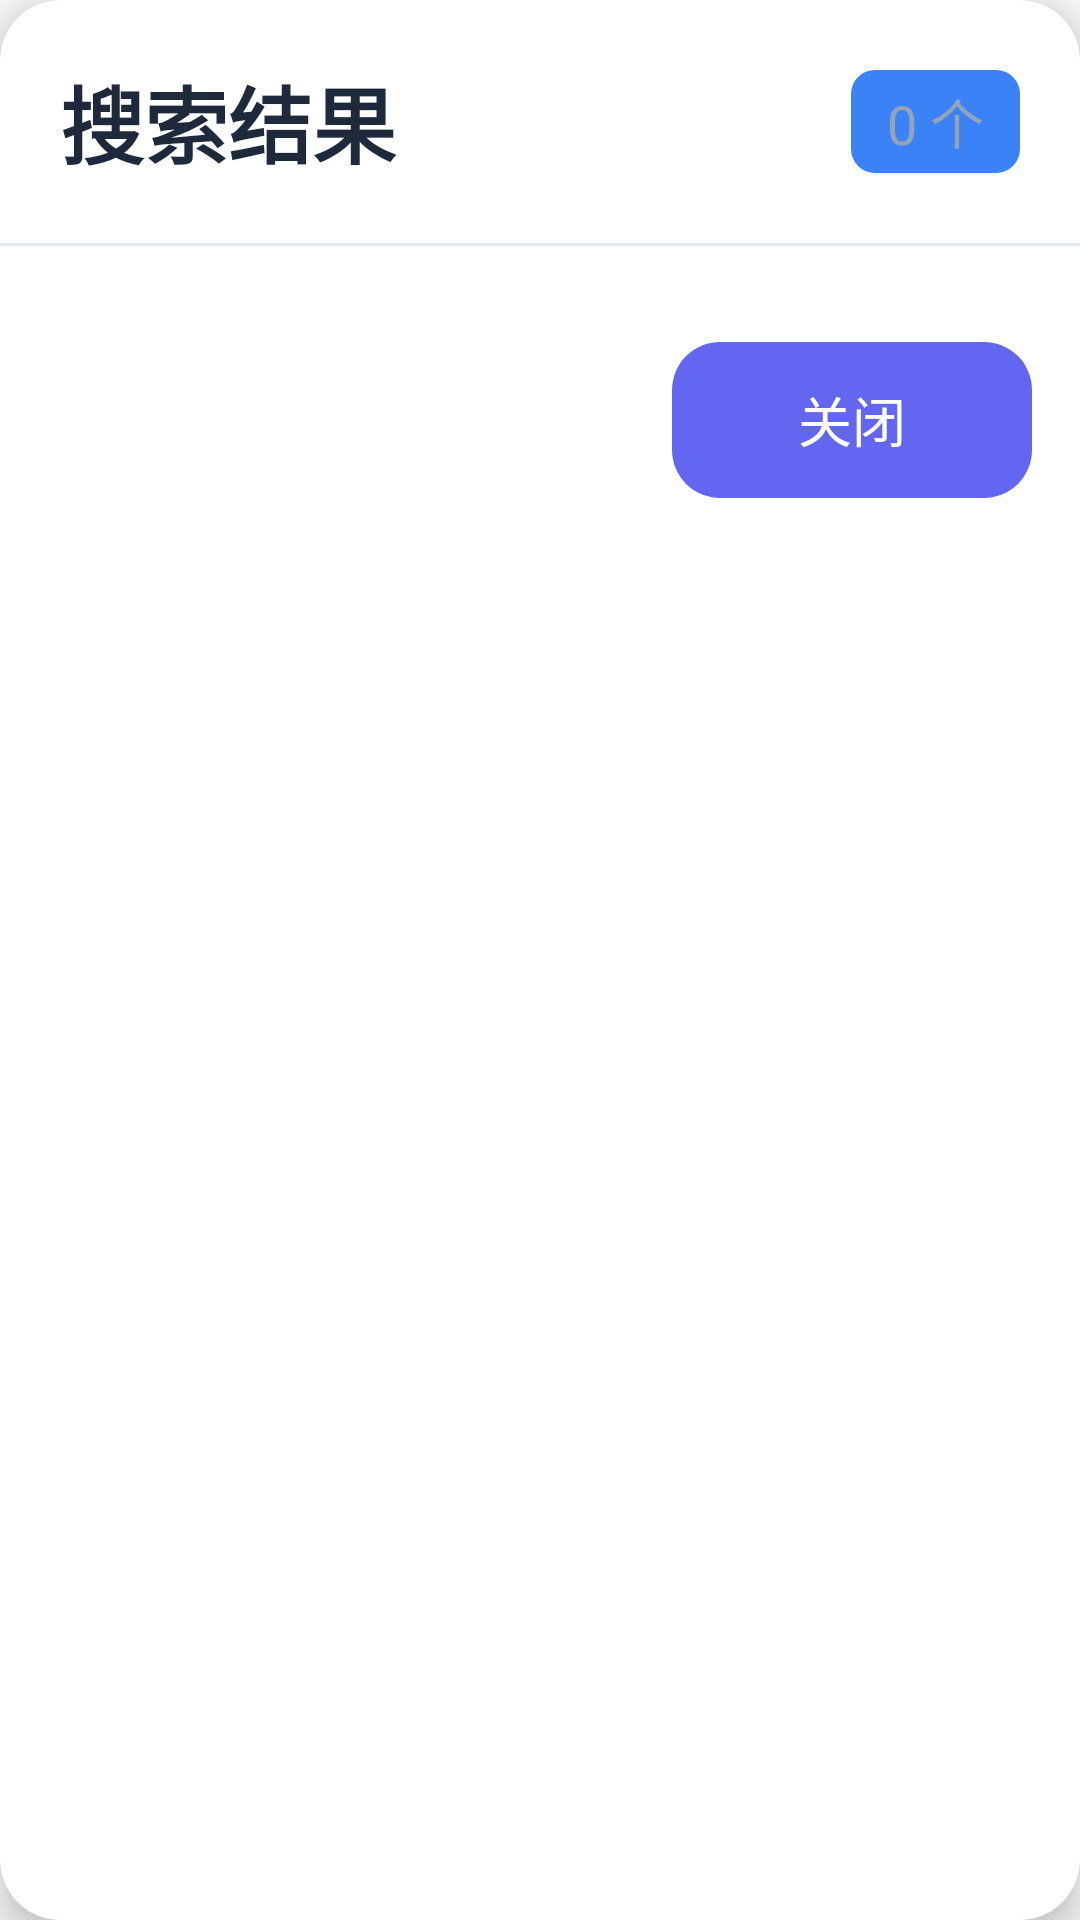

Android layout source for this screen:
<!-- AndroidManifest.xml: application theme Theme.AppCompat.Light.NoActionBar -->
<!-- res/layout/dialog_search_results.xml -->
<?xml version="1.0" encoding="utf-8"?>
<androidx.cardview.widget.CardView xmlns:android="http://schemas.android.com/apk/res/android"
    xmlns:app="http://schemas.android.com/apk/res-auto"
    android:layout_width="match_parent"
    android:layout_height="wrap_content"
    android:layout_margin="24dp"
    app:cardCornerRadius="20dp"
    app:cardElevation="8dp"
    app:cardBackgroundColor="@color/background_card">

    <LinearLayout
        android:layout_width="match_parent"
        android:layout_height="wrap_content"
        android:orientation="vertical">

        <LinearLayout
            android:layout_width="match_parent"
            android:layout_height="wrap_content"
            android:orientation="horizontal"
            android:padding="20dp"
            android:gravity="center_vertical">

            <TextView
                android:id="@+id/textTitle"
                android:layout_width="0dp"
                android:layout_height="wrap_content"
                android:layout_weight="1"
                android:text="搜索结果"
                android:textSize="28sp"
                android:textStyle="bold"
                android:textColor="@color/text_primary" />

            <TextView
                android:id="@+id/textCount"
                android:layout_width="wrap_content"
                android:layout_height="wrap_content"
                android:text="0 个"
                android:textSize="18sp"
                android:textColor="@color/text_hint"
                android:background="@drawable/bg_info_button_small"
                android:paddingHorizontal="12dp"
                android:paddingVertical="4dp" />

        </LinearLayout>

        <View
            android:layout_width="match_parent"
            android:layout_height="1dp"
            android:background="@color/divider" />

        <androidx.recyclerview.widget.RecyclerView
            android:id="@+id/recyclerViewSearchResults"
            android:layout_width="match_parent"
            android:layout_height="wrap_content"
            android:maxHeight="400dp"
            android:padding="8dp"
            android:clipToPadding="false" />

        <LinearLayout
            android:layout_width="match_parent"
            android:layout_height="wrap_content"
            android:orientation="horizontal"
            android:padding="16dp"
            android:gravity="end">

            <Button
                android:id="@+id/btnClose"
                android:layout_width="wrap_content"
                android:layout_height="52dp"
                android:minWidth="120dp"
                android:text="关闭"
                android:textSize="18sp"
                android:textColor="@color/white"
                android:background="@drawable/bg_primary_button"
                android:stateListAnimator="@null" />

        </LinearLayout>

    </LinearLayout>

</androidx.cardview.widget.CardView>
<!-- resources referenced by this layout -->
<resources>
  <color name="background_card">#FFFFFF</color>
  <color name="divider">#E2E8F0</color>
  <color name="text_hint">#94A3B8</color>
  <color name="text_primary">#1E293B</color>
  <color name="white">#FFFFFF</color>
  <!-- drawable bg_info_button_small (drawable) -->
  <?xml version="1.0" encoding="utf-8"?>
  <shape xmlns:android="http://schemas.android.com/apk/res/android">
      <solid android:color="@color/info" />
      <corners android:radius="8dp" />
  </shape>
  <!-- drawable bg_primary_button (drawable) -->
  <?xml version="1.0" encoding="utf-8"?>
  <shape xmlns:android="http://schemas.android.com/apk/res/android">
      <solid android:color="@color/primary" />
      <corners android:radius="16dp" />
  </shape>
  <color name="info">#3B82F6</color>
  <color name="primary">#6366F1</color>
</resources>
